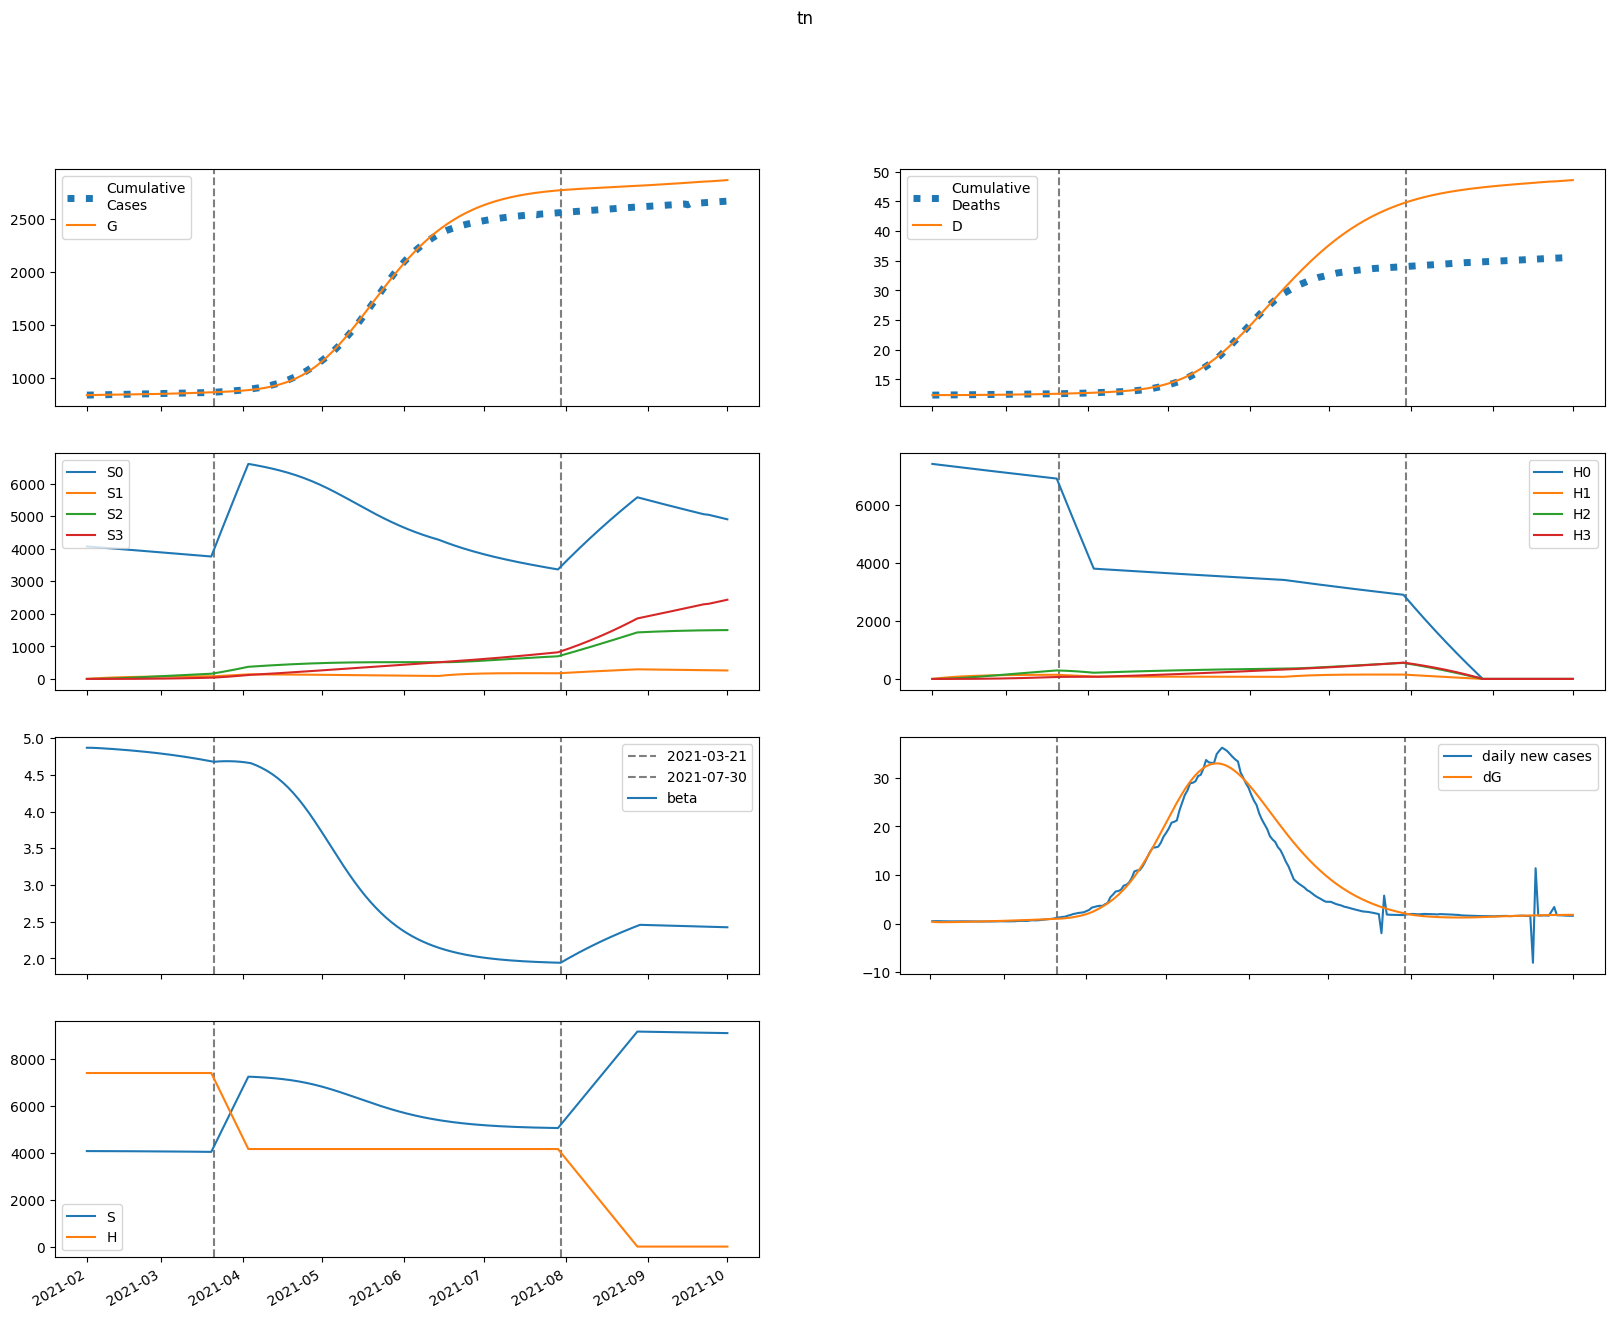

Data behind this chart, as committed beside it:
series, 2021-02-01, 2021-02-02, 2021-02-03, 2021-02-04, 2021-02-05, 2021-02-06, 2021-02-07, 2021-02-08, 2021-02-09, 2021-02-10, 2021-02-11, 2021-02-12, 2021-02-13, 2021-02-14, 2021-02-15, 2021-02-16, 2021-02-17, 2021-02-18, 2021-02-19, 2021-02-20, 2021-02-21, 2021-02-22, 2021-02-23
S, 4070550, 4070400, 4070158, 4069858, 4069520, 4069156, 4068770, 4068366, 4067946, 4067511, 4067061, 4066595, 4066114, 4065617, 4065104, 4064575, 4064029, 4063466, 4062885, 4062286, 4061668, 4061032, 4060376
E, 2227, 1930, 1785, 1727, 1718, 1738, 1776, 1823, 1877, 1936, 1998, 2063, 2131, 2200, 2272, 2345, 2421, 2499, 2579, 2661, 2745, 2831, 2919
I, 466.4, 753.5, 930.8, 1047, 1129, 1193, 1247, 1297, 1345, 1392, 1439, 1488, 1538, 1589, 1642, 1696, 1751, 1809, 1868, 1928, 1990, 2054, 2120
A, 77.98, 128.2, 161, 183.9, 201.1, 215, 227.1, 238.1, 248.5, 258.6, 268.6, 278.7, 288.8, 299.1, 309.6, 320.3, 331.2, 342.4, 353.8, 365.5, 377.5, 389.8, 402.4
IH, 0.0, 22.37, 57.22, 98.59, 143.2, 189.2, 235.6, 282, 328.1, 373.9, 419.3, 464.4, 509.3, 554, 598.6, 643.2, 687.8, 732.6, 777.5, 822.8, 868.3, 914.2, 960.6
IN, 73.16, 132.6, 225.8, 329.4, 431.7, 527.6, 615.6, 695.6, 768.3, 834.8, 896.2, 953.5, 1008, 1059, 1110, 1158, 1207, 1255, 1302, 1351, 1399, 1448, 1498
D, 12356, 12356, 12356, 12356, 12357, 12357, 12358, 12359, 12361, 12362, 12364, 12366, 12368, 12370, 12372, 12375, 12378, 12381, 12384, 12388, 12391, 12395, 12399
R, 0.0, 27.5, 76.18, 150, 249.5, 373.6, 520.7, 688.8, 876.3, 1082, 1304, 1542, 1794, 2062, 2342, 2637, 2945, 3266, 3601, 3949, 4311, 4686, 5075
G, 838340, 838723, 839054, 839361, 839658, 839953, 840251, 840557, 840870, 841192, 841525, 841868, 842223, 842589, 842967, 843357, 843760, 844176, 844606, 845049, 845506, 845977, 846464
H, 7397548, 7397548, 7397548, 7397548, 7397548, 7397548, 7397548, 7397548, 7397548, 7397548, 7397548, 7397548, 7397548, 7397548, 7397548, 7397548, 7397548, 7397548, 7397548, 7397548, 7397548, 7397548, 7397548
S0, 4070550, 4064294, 4057957, 4051571, 4045158, 4038728, 4032287, 4025839, 4019385, 4012926, 4006462, 3999993, 3993519, 3987040, 3980555, 3974064, 3967567, 3961063, 3954552, 3948034, 3941507, 3934973, 3928430
E0, 2227, 1930, 1785, 1726, 1716, 1735, 1770, 1815, 1867, 1924, 1983, 2045, 2110, 2177, 2245, 2316, 2388, 2463, 2539, 2617, 2698, 2780, 2864
I0, 466.4, 753.5, 930.8, 1047, 1129, 1193, 1246, 1295, 1342, 1388, 1434, 1481, 1529, 1579, 1629, 1681, 1735, 1790, 1846, 1904, 1964, 2025, 2088
A0, 77.98, 128.2, 161, 183.9, 201.1, 214.9, 226.9, 237.7, 248, 257.9, 267.7, 277.5, 287.3, 297.3, 307.4, 317.7, 328.2, 339, 350, 361.2, 372.7, 384.5, 396.6
IH0, 0.0, 22.37, 57.22, 98.59, 143.2, 189.1, 235.5, 281.9, 327.9, 373.5, 418.8, 463.7, 508.3, 552.6, 596.8, 640.9, 685, 729.1, 773.4, 817.8, 862.5, 907.5, 952.9
IN0, 73.16, 132.6, 225.8, 329.4, 431.7, 527.6, 615.5, 695.3, 767.7, 833.9, 894.8, 951.6, 1005, 1056, 1105, 1153, 1200, 1247, 1293, 1340, 1386, 1434, 1482
D0, 12356, 12356, 12356, 12356, 12357, 12357, 12358, 12359, 12361, 12362, 12364, 12366, 12368, 12370, 12372, 12375, 12378, 12381, 12384, 12388, 12391, 12395, 12399
R0, 0.0, 27.5, 76.18, 150, 249.5, 373.6, 520.6, 688.7, 876.1, 1081, 1303, 1541, 1793, 2059, 2339, 2632, 2938, 3258, 3590, 3936, 4294, 4666, 5051
G0, 838340, 838723, 839054, 839361, 839657, 839952, 840250, 840554, 840866, 841187, 841517, 841858, 842210, 842572, 842946, 843332, 843730, 844140, 844563, 844999, 845449, 845912, 846390
H0, 7397548, 7386452, 7375372, 7364309, 7353262, 7342232, 7331219, 7320222, 7309242, 7298278, 7287331, 7276400, 7265485, 7254587, 7243705, 7232839, 7221990, 7211157, 7200340, 7189540, 7178756, 7167988, 7157236
S1, 0.0, 6106, 11765, 17011, 21871, 26374, 30546, 34409, 37986, 41297, 44362, 47197, 49820, 52246, 54487, 56559, 58472, 60238, 61868, 63372, 64757, 66034, 67208
E1, 0.0, 0.0, 0.3633, 1.157, 2.337, 3.829, 5.564, 7.481, 9.536, 11.7, 13.93, 16.23, 18.58, 20.96, 23.38, 25.82, 28.28, 30.76, 33.27, 35.79, 38.32, 40.88, 43.45
I1, 0.0, 0.0, 0.0, 0.06241, 0.2484, 0.599, 1.134, 1.858, 2.763, 3.835, 5.059, 6.417, 7.892, 9.467, 11.13, 12.87, 14.67, 16.52, 18.42, 20.37, 22.34, 24.35, 26.39
A1, 0.0, 0.0, 0.0, 0.01043, 0.04183, 0.1016, 0.1937, 0.3193, 0.478, 0.6676, 0.8859, 1.13, 1.397, 1.684, 1.99, 2.31, 2.645, 2.991, 3.347, 3.713, 4.086, 4.467, 4.854
IH1, 0.0, 0.0, 0.0, 0.0, 0.002993, 0.01473, 0.04262, 0.09457, 0.1783, 0.3006, 0.4673, 0.6833, 0.952, 1.276, 1.657, 2.097, 2.594, 3.149, 3.762, 4.431, 5.155, 5.932, 6.762
IN1, 0.0, 0.0, 0.0, 0.0, 0.009789, 0.04691, 0.132, 0.2851, 0.5229, 0.858, 1.298, 1.848, 2.507, 3.274, 4.143, 5.11, 6.168, 7.309, 8.527, 9.814, 11.16, 12.57, 14.03
D1, 0.0, 0.0, 0.0, 0.0, 0.0, 1.3306556870496616e-05, 7.881577217969181e-05, 0.0002683, 0.0006888, 0.001481, 0.002818, 0.004896, 0.007934, 0.01217, 0.01784, 0.02521, 0.03453, 0.04607, 0.06007, 0.0768, 0.0965, 0.1194, 0.1458
R1, 0.0, 0.0, 0.0, 0.0, 0.001839, 0.01121, 0.0387, 0.0999, 0.2147, 0.4066, 0.7014, 1.126, 1.708, 2.476, 3.455, 4.672, 6.15, 7.911, 9.978, 12.37, 15.1, 18.19, 21.65
G1, 0.0, 0.0, 0.0, 0.06241, 0.2612, 0.6627, 1.321, 2.276, 3.562, 5.2, 7.21, 9.604, 12.39, 15.58, 19.19, 23.2, 27.64, 32.5, 37.78, 43.5, 49.64, 56.23, 63.25
H1, 0.0, 11096, 21383, 30919, 39757, 47947, 55536, 62566, 69077, 75107, 80689, 85857, 90639, 95063, 99155, 102938, 106434, 109665, 112648, 115403, 117944, 120287, 122447
S2, 0.0, 0.0, 436.1, 1271, 2471, 4004, 5839, 7951, 10314, 12904, 15699, 18680, 21828, 25125, 28556, 32106, 35762, 39510, 43340, 47241, 51202, 55214, 59270
E2, 0.0, 0.0, 0.0, 0.01124, 0.04591, 0.1143, 0.2243, 0.3823, 0.5932, 0.8611, 1.19, 1.582, 2.041, 2.568, 3.167, 3.839, 4.588, 5.413, 6.318, 7.305, 8.374, 9.528, 10.77
I2, 0.0, 0.0, 0.0, 0.0, 0.001931, 0.009424, 0.02712, 0.0601, 0.1135, 0.1921, 0.3007, 0.4436, 0.6245, 0.8472, 1.115, 1.431, 1.797, 2.217, 2.693, 3.227, 3.821, 4.477, 5.198
A2, 0.0, 0.0, 0.0, 0.0, 0.0003229, 0.001585, 0.004587, 0.01022, 0.0194, 0.03302, 0.05194, 0.07696, 0.1088, 0.1483, 0.1959, 0.2523, 0.3182, 0.3939, 0.4799, 0.5768, 0.685, 0.8048, 0.9366
IH2, 0.0, 0.0, 0.0, 0.0, 0.0, 9.26124110500419e-05, 0.0005392, 0.001809, 0.004588, 0.009767, 0.01842, 0.03179, 0.05125, 0.07827, 0.1144, 0.1614, 0.2208, 0.2944, 0.3839, 0.4912, 0.6179, 0.7659, 0.937
IN2, 0.0, 0.0, 0.0, 0.0, 0.0, 0.0003029, 0.001724, 0.005654, 0.01402, 0.02918, 0.05383, 0.09089, 0.1434, 0.2144, 0.307, 0.4241, 0.5688, 0.7438, 0.9518, 1.195, 1.477, 1.799, 2.163
D2, 0.0, 0.0, 0.0, 0.0, 0.0, 0.0, 4.11787591217304e-07, 2.8094137221027825e-06, 1.0853414671403815e-05, 3.125335823904674e-05, 7.468310032887699e-05, 0.0001566, 0.000298, 0.0005259, 0.0008739, 0.001383, 0.0021, 0.003082, 0.004391, 0.006098, 0.008282, 0.01103, 0.01443
R2, 0.0, 0.0, 0.0, 0.0, 0.0, 5.6914604525117516e-05, 0.0003981, 0.001559, 0.004518, 0.01081, 0.02263, 0.04287, 0.07519, 0.124, 0.1946, 0.2928, 0.4255, 0.6001, 0.8248, 1.108, 1.461, 1.891, 2.412
G2, 0.0, 0.0, 0.0, 0.0, 0.001931, 0.00982, 0.02945, 0.06798, 0.1337, 0.2356, 0.3835, 0.5879, 0.8597, 1.21, 1.652, 2.196, 2.855, 3.643, 4.574, 5.659, 6.914, 8.353, 9.99
H2, 0.0, 0.0, 792.6, 2311, 4492, 7278, 10616, 14456, 18753, 23464, 28550, 33973, 39701, 45703, 51949, 58413, 65070, 71898, 78876, 85983, 93202, 100517, 107913
S3, 0.0, 0.0, 0.0, 5.191, 20.32, 49.74, 97.4, 166.9, 261.6, 384.3, 537.9, 724.8, 947.2, 1207, 1506, 1846, 2228, 2654, 3124, 3640, 4202, 4811, 5469
E3, 0.0, 0.0, 0.0, 0.0, 8.61727953963105e-05, 0.0004334, 0.00129, 0.002966, 0.005821, 0.01026, 0.01673, 0.02573, 0.03777, 0.05343, 0.07329, 0.098, 0.1282, 0.1647, 0.208, 0.2591, 0.3187, 0.3877, 0.4669
I3, 0.0, 0.0, 0.0, 0.0, 0.0, 1.480524990608326e-05, 8.62312666510004e-05, 0.0002903, 0.0007404, 0.001589, 0.003026, 0.005281, 0.00862, 0.01334, 0.01979, 0.02833, 0.03936, 0.05333, 0.0707, 0.09196, 0.1176, 0.1483, 0.1846
A3, 0.0, 0.0, 0.0, 0.0, 0.0, 2.4752857300276314e-06, 1.4487629636829052e-05, 4.899696091791993e-05, 0.0001256, 0.0002706, 0.0005176, 0.0009071, 0.001486, 0.002309, 0.003437, 0.004936, 0.006881, 0.009351, 0.01243, 0.01622, 0.0208, 0.02629, 0.03279
IH3, 0.0, 0.0, 0.0, 0.0, 0.0, 0.0, 7.09928809246613e-07, 4.804341453520368e-06, 1.844838247253078e-05, 5.289850217359159e-05, 0.0001261, 0.000264, 0.0005022, 0.0008869, 0.001476, 0.002341, 0.003566, 0.00525, 0.007508, 0.01047, 0.01428, 0.01911, 0.02513
IN3, 0.0, 0.0, 0.0, 0.0, 0.0, 0.0, 2.3221445143569415e-06, 1.5410721204027972e-05, 5.803922600457494e-05, 0.0001633, 0.0003818, 0.0007847, 0.001466, 0.002542, 0.004157, 0.00648, 0.009706, 0.01406, 0.01978, 0.02715, 0.03647, 0.04807, 0.0623
D3, 0.0, 0.0, 0.0, 0.0, 0.0, 0.0, 0.0, 3.1565950068773137e-09, 2.451839924131851e-08, 1.0654644379912773e-07, 3.417519258947884e-07, 9.022870850770747e-07, 2.0760805205701446e-06, 4.309005467944994e-06, 8.252539994495453e-06, 1.4816385327607482e-05, 2.52255346024478e-05, 4.1081320321749765e-05, 6.442600994208837e-05, 9.781056215296254e-05, 0.0001444, 0.0002079, 0.0002928
R3, 0.0, 0.0, 0.0, 0.0, 0.0, 0.0, 4.362840461784985e-07, 3.463589879827493e-06, 1.5248646612917809e-05, 4.925698350656398e-05, 0.0001304, 0.0003, 0.0006213, 0.001185, 0.002117, 0.003581, 0.005792, 0.009017, 0.01358, 0.01989, 0.0284, 0.03967, 0.05434
G3, 0.0, 0.0, 0.0, 0.0, 0.0, 1.480524990608326e-05, 8.926333997460396e-05, 0.0003109, 0.0008205, 0.001821, 0.003583, 0.006458, 0.01088, 0.01737, 0.02655, 0.03914, 0.05598, 0.07801, 0.1063, 0.142, 0.1866, 0.2413, 0.3079
H3, 0.0, 0.0, 0.0, 9.436, 36.94, 90.41, 177.1, 303.4, 475.5, 698.8, 978.1, 1318, 1722, 2195, 2739, 3358, 4053, 4828, 5684, 6623, 7646, 8756, 9952
beta, 4.869, 4.869, 4.868, 4.867, 4.865, 4.863, 4.861, 4.859, 4.856, 4.854, 4.851, 4.849, 4.846, 4.843, 4.84, 4.838, 4.834, 4.831, 4.828, 4.825, 4.821, 4.818, 4.814
